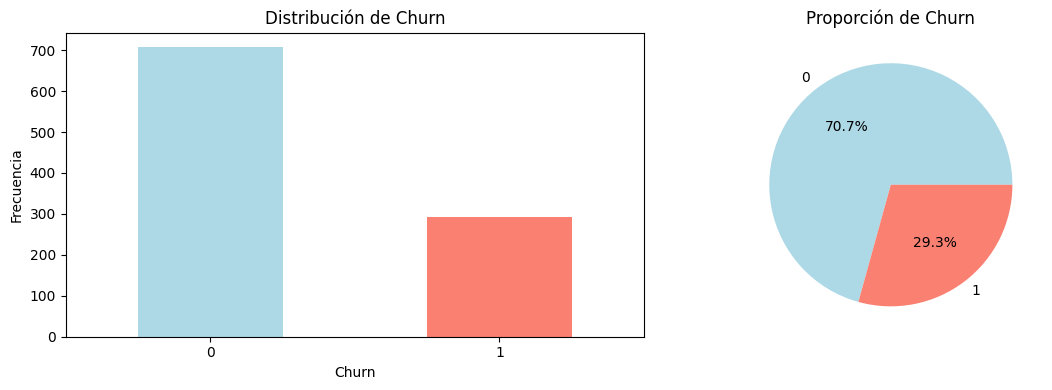
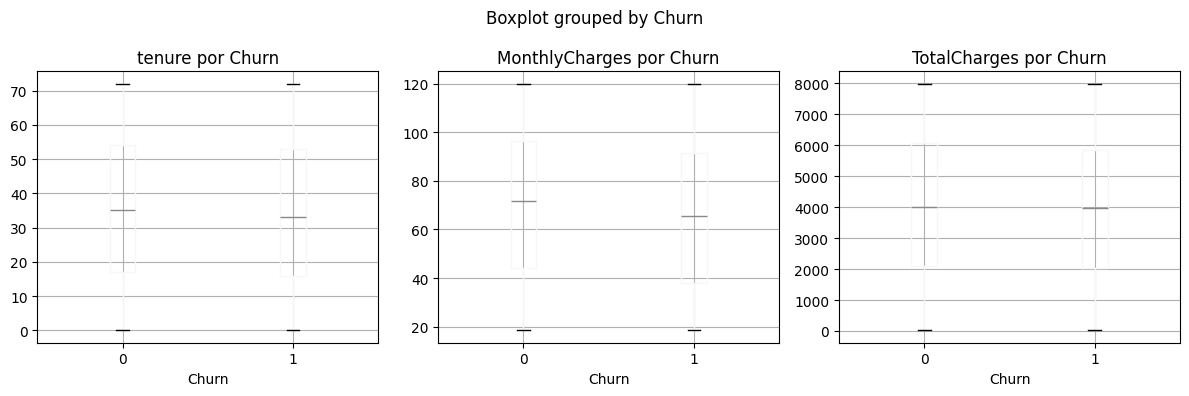
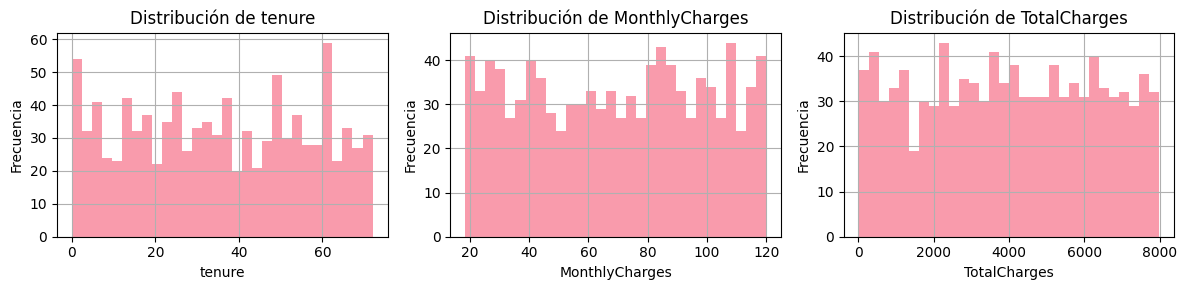
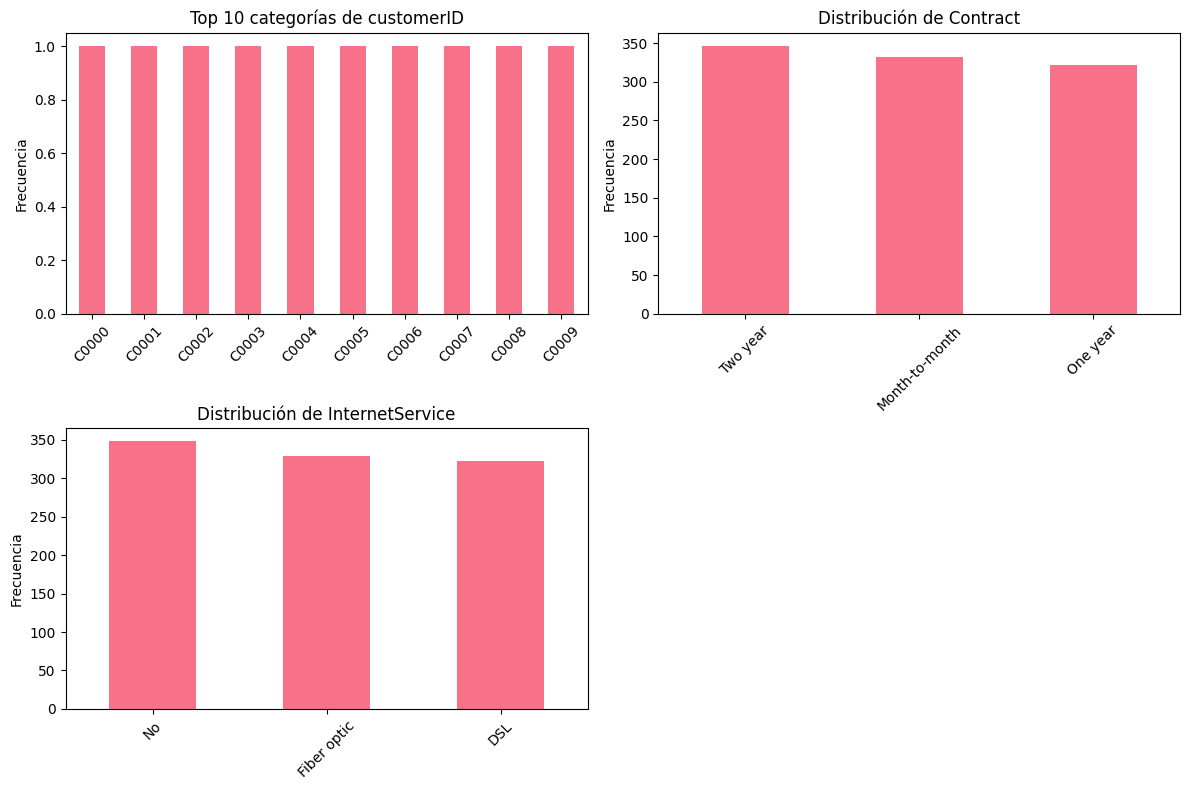
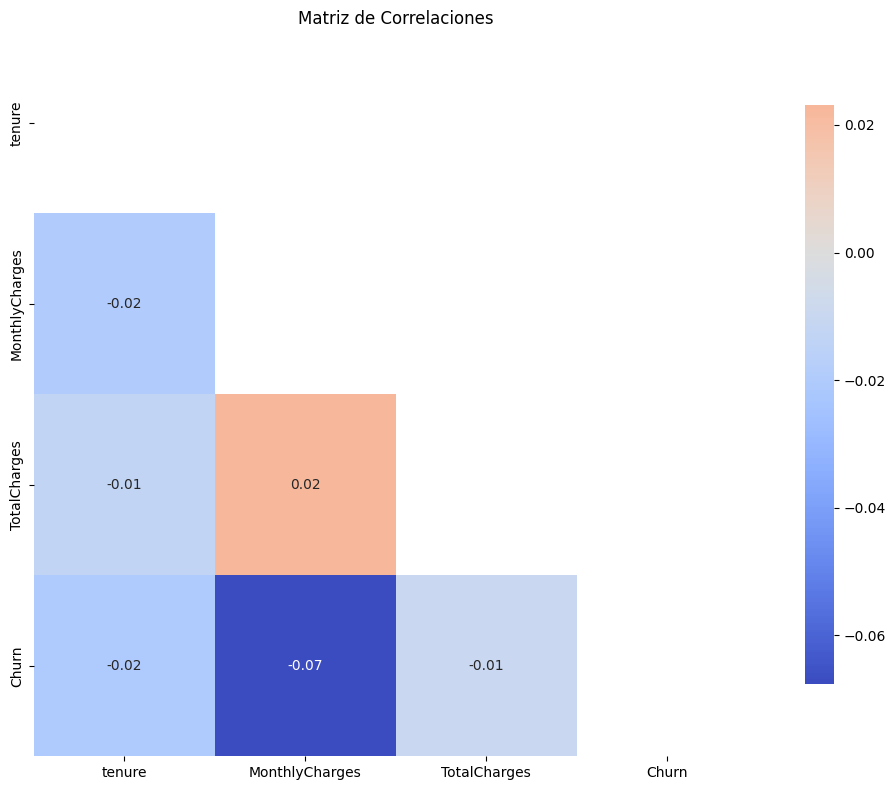

Python code for these plots, in order:
"""
Módulo para análisis exploratorio de datos (EDA) del proyecto de churn.
"""

import pandas as pd
import numpy as np
import matplotlib.pyplot as plt
import seaborn as sns
from typing import List, Optional, Tuple
import warnings
warnings.filterwarnings('ignore')

# Configuración global para visualizaciones
plt.style.use('default')
sns.set_palette("husl")

def basic_info(df: pd.DataFrame, name: str = "Dataset") -> None:
    """
    Muestra información básica del dataset.
    
    Args:
        df (pd.DataFrame): Dataset a analizar
        name (str): Nombre descriptivo del dataset
    """
    print(f"📊 INFORMACIÓN BÁSICA DE {name.upper()}")
    print("=" * 60)
    
    print(f"Dimensiones: {df.shape[0]:,} filas × {df.shape[1]} columnas")
    print(f"Memoria utilizada: {df.memory_usage(deep=True).sum() / 1024**2:.2f} MB")
    
    print(f"\n🔍 Tipos de datos:")
    dtype_counts = df.dtypes.value_counts()
    for dtype, count in dtype_counts.items():
        print(f"   - {dtype}: {count} columnas")
    
    print(f"\n⚠️ Valores faltantes:")
    missing = df.isnull().sum()
    total_missing = missing.sum()
    
    if total_missing > 0:
        missing_pct = (missing / len(df)) * 100
        missing_df = pd.DataFrame({
            'Columna': missing.index,
            'Faltantes': missing.values,
            'Porcentaje': missing_pct.values
        })
        missing_df = missing_df[missing_df['Faltantes'] > 0].sort_values('Faltantes', ascending=False)
        print(missing_df.to_string(index=False))
    else:
        print("   ✅ No hay valores faltantes")
    
    print(f"\n📋 Resumen de columnas:")
    print(f"   - Numéricas: {len(df.select_dtypes(include=[np.number]).columns)}")
    print(f"   - Categóricas: {len(df.select_dtypes(include=['object']).columns)}")
    print(f"   - Booleanas: {len(df.select_dtypes(include=['bool']).columns)}")

def analyze_target(df: pd.DataFrame, target_col: str = 'Churn') -> None:
    """
    Analiza la variable objetivo.
    
    Args:
        df (pd.DataFrame): Dataset con la variable objetivo
        target_col (str): Nombre de la columna objetivo
    """
    print(f"🎯 ANÁLISIS DE VARIABLE OBJETIVO: {target_col}")
    print("=" * 60)
    
    if target_col not in df.columns:
        print(f"❌ La columna '{target_col}' no existe en el dataset")
        return
    
    # Contar valores
    value_counts = df[target_col].value_counts().sort_index()
    value_pcts = df[target_col].value_counts(normalize=True).sort_index() * 100
    
    print(f"Distribución de {target_col}:")
    for value, count, pct in zip(value_counts.index, value_counts.values, value_pcts.values):
        print(f"   - {value}: {count:,} ({pct:.1f}%)")
    
    # Calcular desbalance
    if len(value_counts) == 2:
        minority_pct = min(value_pcts.values)
        if minority_pct < 30:
            print(f"\n⚠️ Dataset desbalanceado: clase minoritaria {minority_pct:.1f}%")
        else:
            print(f"\n✅ Dataset balanceado: diferencia {abs(value_pcts.iloc[0] - value_pcts.iloc[1]):.1f}%")
    
    # Visualización
    fig, axes = plt.subplots(1, 2, figsize=(12, 4))
    
    # Gráfico de barras
    value_counts.plot(kind='bar', ax=axes[0], color=['lightblue', 'salmon'])
    axes[0].set_title(f'Distribución de {target_col}')
    axes[0].set_xlabel(target_col)
    axes[0].set_ylabel('Frecuencia')
    axes[0].tick_params(axis='x', rotation=0)
    
    # Gráfico de torta
    value_pcts.plot(kind='pie', ax=axes[1], autopct='%1.1f%%', colors=['lightblue', 'salmon'])
    axes[1].set_title(f'Proporción de {target_col}')
    axes[1].set_ylabel('')
    
    plt.tight_layout()
    plt.show()

def analyze_numerical_features(df: pd.DataFrame, target_col: Optional[str] = None) -> None:
    """
    Analiza las características numéricas del dataset.
    
    Args:
        df (pd.DataFrame): Dataset a analizar
        target_col (str, optional): Columna objetivo para análisis bivariado
    """
    numeric_cols = df.select_dtypes(include=[np.number]).columns.tolist()
    if target_col and target_col in numeric_cols:
        numeric_cols.remove(target_col)
    
    if not numeric_cols:
        print("❌ No hay columnas numéricas para analizar")
        return
    
    print(f"📈 ANÁLISIS DE CARACTERÍSTICAS NUMÉRICAS")
    print("=" * 60)
    print(f"Columnas numéricas encontradas: {len(numeric_cols)}")
    
    # Estadísticas descriptivas
    print(f"\n📊 Estadísticas descriptivas:")
    stats = df[numeric_cols].describe()
    print(stats.round(2))
    
    # Detectar outliers usando IQR
    print(f"\n🔍 Detección de outliers (método IQR):")
    for col in numeric_cols:
        Q1 = df[col].quantile(0.25)
        Q3 = df[col].quantile(0.75)
        IQR = Q3 - Q1
        lower_bound = Q1 - 1.5 * IQR
        upper_bound = Q3 + 1.5 * IQR
        
        outliers = df[(df[col] < lower_bound) | (df[col] > upper_bound)]
        outlier_pct = len(outliers) / len(df) * 100
        
        print(f"   - {col}: {len(outliers)} outliers ({outlier_pct:.1f}%)")
    
    # Visualizaciones
    n_cols = min(len(numeric_cols), 4)
    n_rows = (len(numeric_cols) + n_cols - 1) // n_cols
    
    if target_col and target_col in df.columns:
        # Boxplots por target
        fig, axes = plt.subplots(n_rows, n_cols, figsize=(4*n_cols, 4*n_rows))
        if n_rows == 1:
            axes = axes.reshape(1, -1) if n_cols > 1 else [axes]
        
        for i, col in enumerate(numeric_cols):
            row, col_idx = divmod(i, n_cols)
            ax = axes[row][col_idx] if n_cols > 1 else axes[row]
            
            df.boxplot(column=col, by=target_col, ax=ax)
            ax.set_title(f'{col} por {target_col}')
            ax.set_xlabel(target_col)
        
        # Ocultar subplots vacíos
        for i in range(len(numeric_cols), n_rows * n_cols):
            row, col_idx = divmod(i, n_cols)
            axes[row][col_idx].set_visible(False)
        
        plt.tight_layout()
        plt.show()
    
    # Histogramas
    fig, axes = plt.subplots(n_rows, n_cols, figsize=(4*n_cols, 3*n_rows))
    if n_rows == 1:
        axes = axes.reshape(1, -1) if n_cols > 1 else [axes]
    
    for i, col in enumerate(numeric_cols):
        row, col_idx = divmod(i, n_cols)
        ax = axes[row][col_idx] if n_cols > 1 else axes[row]
        
        df[col].hist(bins=30, ax=ax, alpha=0.7)
        ax.set_title(f'Distribución de {col}')
        ax.set_xlabel(col)
        ax.set_ylabel('Frecuencia')
    
    # Ocultar subplots vacíos
    for i in range(len(numeric_cols), n_rows * n_cols):
        row, col_idx = divmod(i, n_cols)
        axes[row][col_idx].set_visible(False)
    
    plt.tight_layout()
    plt.show()

def analyze_categorical_features(df: pd.DataFrame, target_col: Optional[str] = None) -> None:
    """
    Analiza las características categóricas del dataset.
    
    Args:
        df (pd.DataFrame): Dataset a analizar
        target_col (str, optional): Columna objetivo para análisis bivariado
    """
    categorical_cols = df.select_dtypes(include=['object']).columns.tolist()
    if target_col and target_col in categorical_cols:
        categorical_cols.remove(target_col)
    
    if not categorical_cols:
        print("❌ No hay columnas categóricas para analizar")
        return
    
    print(f"📊 ANÁLISIS DE CARACTERÍSTICAS CATEGÓRICAS")
    print("=" * 60)
    print(f"Columnas categóricas encontradas: {len(categorical_cols)}")
    
    # Análisis de cardinalidad
    print(f"\n🔢 Cardinalidad de variables categóricas:")
    for col in categorical_cols:
        unique_count = df[col].nunique()
        unique_pct = unique_count / len(df) * 100
        most_frequent = df[col].mode().iloc[0] if len(df[col].mode()) > 0 else "N/A"
        most_frequent_count = df[col].value_counts().iloc[0] if len(df) > 0 else 0
        most_frequent_pct = most_frequent_count / len(df) * 100
        
        print(f"   - {col}: {unique_count} valores únicos ({unique_pct:.1f}%)")
        print(f"     Más frecuente: '{most_frequent}' ({most_frequent_count}, {most_frequent_pct:.1f}%)")
    
    # Visualizaciones
    n_cols = min(len(categorical_cols), 2)
    n_rows = (len(categorical_cols) + n_cols - 1) // n_cols
    
    fig, axes = plt.subplots(n_rows, n_cols, figsize=(6*n_cols, 4*n_rows))
    if n_rows == 1:
        axes = axes.reshape(1, -1) if n_cols > 1 else [axes]
    
    for i, col in enumerate(categorical_cols):
        row, col_idx = divmod(i, n_cols)
        ax = axes[row][col_idx] if n_cols > 1 else axes[row]
        
        # Limitar a top 10 categorías si hay muchas
        value_counts = df[col].value_counts()
        if len(value_counts) > 10:
            value_counts = value_counts.head(10)
            title = f'Top 10 categorías de {col}'
        else:
            title = f'Distribución de {col}'
        
        value_counts.plot(kind='bar', ax=ax)
        ax.set_title(title)
        ax.set_xlabel('')
        ax.set_ylabel('Frecuencia')
        ax.tick_params(axis='x', rotation=45)
    
    # Ocultar subplots vacíos
    for i in range(len(categorical_cols), n_rows * n_cols):
        row, col_idx = divmod(i, n_cols)
        axes[row][col_idx].set_visible(False)
    
    plt.tight_layout()
    plt.show()
    
    # Análisis bivariado con target si está disponible
    if target_col and target_col in df.columns:
        print(f"\n🎯 Relación con variable objetivo ({target_col}):")
        
        for col in categorical_cols[:5]:  # Limitar a 5 variables para no saturar
            print(f"\n   📊 {col} vs {target_col}:")
            
            # Tabla de contingencia
            crosstab = pd.crosstab(df[col], df[target_col], normalize='index') * 100
            print(crosstab.round(1))

def correlation_analysis(df: pd.DataFrame, target_col: Optional[str] = None, threshold: float = 0.7) -> None:
    """
    Analiza correlaciones entre variables numéricas.
    
    Args:
        df (pd.DataFrame): Dataset a analizar
        target_col (str, optional): Columna objetivo
        threshold (float): Umbral para detectar correlaciones altas
    """
    numeric_cols = df.select_dtypes(include=[np.number]).columns.tolist()
    
    if len(numeric_cols) < 2:
        print("❌ Se necesitan al menos 2 columnas numéricas para análisis de correlación")
        return
    
    print(f"🔗 ANÁLISIS DE CORRELACIONES")
    print("=" * 60)
    
    # Calcular matriz de correlación
    corr_matrix = df[numeric_cols].corr()
    
    # Detectar correlaciones altas
    high_corr_pairs = []
    for i in range(len(corr_matrix.columns)):
        for j in range(i+1, len(corr_matrix.columns)):
            corr_val = abs(corr_matrix.iloc[i, j])
            if corr_val >= threshold:
                high_corr_pairs.append((
                    corr_matrix.columns[i],
                    corr_matrix.columns[j],
                    corr_matrix.iloc[i, j]
                ))
    
    if high_corr_pairs:
        print(f"⚠️ Correlaciones altas (|r| >= {threshold}):")
        for var1, var2, corr in high_corr_pairs:
            print(f"   - {var1} ↔ {var2}: {corr:.3f}")
    else:
        print(f"✅ No se encontraron correlaciones altas (|r| >= {threshold})")
    
    # Correlaciones con variable objetivo
    if target_col and target_col in numeric_cols:
        target_corrs = corr_matrix[target_col].drop(target_col).abs().sort_values(ascending=False)
        print(f"\n🎯 Correlaciones con {target_col} (ordenadas por magnitud):")
        for var, corr in target_corrs.items():
            print(f"   - {var}: {corr:.3f}")
    
    # Visualización del mapa de calor
    plt.figure(figsize=(10, 8))
    mask = np.triu(np.ones_like(corr_matrix, dtype=bool))
    sns.heatmap(corr_matrix, 
                mask=mask,
                annot=True, 
                cmap='coolwarm', 
                center=0,
                square=True,
                fmt='.2f',
                cbar_kws={"shrink": .8})
    plt.title('Matriz de Correlaciones')
    plt.tight_layout()
    plt.show()

def generate_eda_report(df: pd.DataFrame, target_col: str = 'Churn') -> None:
    """
    Genera un reporte completo de EDA.
    
    Args:
        df (pd.DataFrame): Dataset a analizar
        target_col (str): Nombre de la columna objetivo
    """
    print("🔍 GENERANDO REPORTE COMPLETO DE EDA")
    print("=" * 80)
    
    # Información básica
    basic_info(df, "Dataset Principal")
    print("\n" + "="*80 + "\n")
    
    # Análisis de variable objetivo
    analyze_target(df, target_col)
    print("\n" + "="*80 + "\n")
    
    # Análisis de características numéricas
    analyze_numerical_features(df, target_col)
    print("\n" + "="*80 + "\n")
    
    # Análisis de características categóricas
    analyze_categorical_features(df, target_col)
    print("\n" + "="*80 + "\n")
    
    # Análisis de correlaciones
    correlation_analysis(df, target_col)
    print("\n" + "="*80 + "\n")
    
    print("✅ Reporte de EDA completado")

if __name__ == "__main__":
    # Ejemplo de uso
    print("🔄 Probando módulo de EDA...")
    
    # Crear datos de ejemplo (normalmente vendrían de data_loader)
    np.random.seed(42)
    n_samples = 1000
    
    sample_df = pd.DataFrame({
        'customerID': [f'C{i:04d}' for i in range(n_samples)],
        'tenure': np.random.randint(0, 73, n_samples),
        'MonthlyCharges': np.random.uniform(18, 120, n_samples),
        'TotalCharges': np.random.uniform(18, 8000, n_samples),
        'Contract': np.random.choice(['Month-to-month', 'One year', 'Two year'], n_samples),
        'InternetService': np.random.choice(['DSL', 'Fiber optic', 'No'], n_samples),
        'Churn': np.random.choice([0, 1], n_samples, p=[0.7, 0.3])
    })
    
    # Ejecutar EDA
    generate_eda_report(sample_df, 'Churn')
